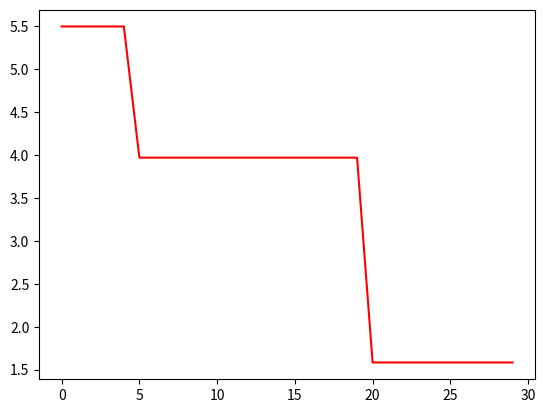

Here is the Python script that generated this plot:
'''
minz = 2a + x**2 - a*cos2Πx + y**2 - a*cos2Πy
x + y <= 6
3x - 2y <= 5
1 <= x <= 2
-1 <= y <= 0
'''

import numpy as np
import matplotlib.pyplot as plt

# ------------------------------------ #
# 参数设置
# ------------------------------------ #

w = 1       # 惯性因子
c1 = 2      # 个体学习因子
c2 = 2      # 群体学习因子
r1 = None   # 0-1之间的随机数
r2 = None   
dim = 2     # 维度 坐标 xy
size = 100  # 种群大小
iter_num = 1000  # 迭代次数
max_val = 0.5    # 限制粒子的最大速度
fitness_value_list = []  # 每次迭代过程中的种群适应度值变化
eva = 1e-7  # 约束的惩罚项小于则满足条件

# ------------------------------------ #
# 目标函数
# ------------------------------------ #

def calc_f(X):  # 目标函数
    A = 10
    pi = np.pi
    x, y = X[0], X[1]
    return 2*A + x**2 - A*np.cos(2*pi*x) + y**2 - A*np.cos(2*pi*y)

def calc_e1(X):  # 约束项 x+y<=6
    e = X[0] + X[1] - 6
    return max(0,e)  # x+y超过6就惩罚

def calc_e2(X):  # 约束项  3x-2y<=5
    e = 3 * X[0] - 2 * X[1] - 5
    return max(0,e)

def calc_Lj(e1, e2):  # 惩罚项
    # 满足约束就不做惩罚
    if e1.sum() + e2.sum() <= 0:
        return 0,0
    else: 
        L1 = e1.sum() / (e1.sum() + e2.sum())
        L2 = e2.sum() / (e1.sum() + e2.sum())
        return L1, L2

# ------------------------------------ #
# 粒子群  速度更新  位置更新
'''
V 速度 [size,2]
X 位置 [size,2]
pbest 每个粒子的最优位置 [size,2]
gbest 全局最优位置 [1,2]
'''
# ------------------------------------ #

def velocity_update(V, X, pbest, gbest):  # 速度更新

    r1 = np.random.random((size,1))
    r2 = np.random.random((size,1))

    V = w*V + c1*r1*(pbest-X) + c2*r2*(gbest-X)
    # 将速度值限制在[-max_val, max_val]之间
    V[V < -max_val] = -max_val  # V[V < -max_val]获取所有小于max_val的元素
    V[V > max_val] = max_val

    return V

def position_update(X, V):  # 位置更新
    X = X + V
    for i in range(size):  # 遍历每个粒子
        if X[i][0]<=1 or X[i][0]>=2:  # 粒子x坐标添加约束
            X[i][0] = np.random.uniform(1,2)  # 随机生成一个在x区间内的值
        if X[i][1]<=-1 or X[i][1]>=0:  # 粒子y坐标的约束
            X[i][1] = np.random.uniform(-1,0)
    return X

# ------------------------------------ #
# 粒子群  个体最优更新  全局最优更新
'''
gbest  全局最优位置
gbest_fitness  全局最优位置对应的适应度
gbest_e  全局最优对应的惩罚项
pbest  某个人的历史最优位置
pbest_fitness  某个人的历史最优位置对应的适应度
pbest_e  某个人的历史最优对应的惩罚项
xi  当前位置
xi_fitness  当前位置对应的适应度
xi_e  当前位置对应的惩罚项
'''
# ------------------------------------ #

# 个体最优
def update_pbest(pbest, pbest_fitness, pbest_e, xi, xi_fitness, xi_e):  # 输入的是某个人的属性
    # (1) 如果历史最优的惩罚项和当前最优的惩罚项都没有违反约束，取适应度小的
    if pbest_e <= eva and xi_e <= eva:
        if pbest_fitness <= xi_fitness:  # 历史的适应度更小
            return pbest, pbest_fitness, pbest_e
        else:
            return xi, xi_fitness, xi_e
    # (2) 历史没有违反约束，现在的违反约束。返回历史
    if pbest_e <= eva and xi_e > eva:
        return pbest, pbest_fitness, pbest_e
    # (3) 历史违反约束，现在没有违反约束。返回现在
    if pbest_e > eva and xi_e <= eva:
        return xi, xi_fitness, xi_e
    # (4) 都违反约束，取适应度小的
    if pbest_e > eva and xi_e > eva:
        if pbest_fitness <= xi_fitness:
            return pbest, pbest_fitness, pbest_e
        else:
            return xi, xi_fitness, xi_e

# 全局最优
def update_gbest(gbest, gbest_fitness, gbest_e, pbest, pbest_fitness, pbest_e):  # 输入的是所有人的属性
    # 将所有粒子的属性列向拼接在一起
    pbest_con = np.concatenate([pbest, pbest_fitness.reshape(-1,1), pbest_e.reshape(-1,1)], axis=1)
    # 找出没有违反约束的粒子
    pbest_okey = pbest_con[pbest_con[:,-1] <= eva]
    # 在没违反约束的粒子中 按适应度从小到大排序
    if len(pbest_okey) > 0:
        pbest_bei = pbest_okey[pbest_okey[:,-1].argsort()]
    else:  # 如果所有粒子都违反约束，选择适应度最小的
        pbest_bei = pbest_con[pbest_okey[:,-1].argsort()]
    # 选择粒子群中的最优解  第一行是适应度最小的
    pbesti, pbesti_fitness, pbesti_e = pbest_bei[0,:2], pbest_bei[0,2], pbest_bei[0,3]

    # 当前迭代的最优与全局最优比较
    # (1) 都满足约束
    if gbest_e <= eva and pbesti_e <= eva:  
        if gbest_fitness <= pbesti_fitness:  # 比较适应度，取小
            return gbest, gbest_fitness, gbest_e
        else:
            return pbesti, pbesti_fitness, pbesti_e
    # (2) 全局最优违反约束，当前最优没有违反
    if gbest_e > eva and pbesti_e <= eva:
        return pbesti, pbesti_fitness, pbesti_e
    # (3) 当前最优违反约束，全局没有违反
    if gbest_e <= eva and pbesti_e > eva:
        return gbest, gbest_fitness, gbest_e
    # (4) 都违反约束 取适应度小的
    if gbest_e > eva and pbesti_e > eva:
        if gbest_fitness <= pbesti_fitness:
            return gbest, gbest_fitness, gbest_e
        else:
            return pbesti, pbesti_fitness, pbesti_e

# ------------------------------------ #
# 主函数
''' info每个维度的内容
0 每个粒子历史最优位置对应的适应度
1 历史最优位置对应的惩罚
2 当前适应度
3 当前目标函数
4 约束一的惩罚项
5 约束二的惩罚项
6 惩罚项的和
'''
# ------------------------------------ #

if __name__ == '__main__':
  
    info = np.zeros((size, 7))  # 初始化矩阵保存每个粒子的属性
    X = np.random.uniform(-5, 5, size=(size, dim))  # 初始化粒子的位置坐标
    V = np.random.uniform(-0.5, 0.5, size=(size, dim))  # 初始化粒子的速度
    pbest = X  # 初始化每个粒子的历史最优位置


    # 计算每个粒子
    for i in range(size):
        info[i,3] = calc_f(X[i])    # 当前的目标函数
        info[i,4] = calc_e1(X[i])  # 第一个约束项
        info[i,5] = calc_e2(X[i])  # 第二个约束

    L1, L2 = calc_Lj(info[:,4], info[:,5])  # 约束1、2的惩罚系数
    info[:,2] = info[:,3] + L1 * info[:,4] + L2 * info[:,5]  # 每个粒子的适应度
    info[:,6] = L1 * info[:,4] + L2 * info[:,5]  # 惩罚项的和

    # 历史最优 初始化
    info[:,0] = info[:,2]  # 历史最优位置对应的适应度
    info[:,1] = info[:,6]  # 历史最优位置对应的惩罚项

    # 全局最优 初始化
    gbest_i = info[:,0].argmin()  # 全局最优对应的粒子编号
    gbest = X[gbest_i]  # 全局最优粒子的位置
    gbest_fitness = info[gbest_i, 0]  # 全局最优位置对应的适应度
    gbest_e = info[gbest_i, 1]  # 全局最优位置对应的惩罚项

    # 迭代过程中记录最优适应度
    fitness_value_list.append(gbest_fitness)

    # 迭代更新粒子属性
    for j in range(iter_num):
        V = velocity_update(V, X, pbest, gbest)  # 更新每个粒子的速度
        X = position_update(X, V)  # 更新每个粒子的位置

        # 每个粒子的目标函数和惩罚项
        for i in range(size):
            info[i,3] = calc_f(X[i])  # 目标函数值
            info[i,4] = calc_e1(X[i])  # 第一个约束的惩罚项
            info[i,5] = calc_e2(X[i])  # 第二个约束的惩罚项
        # 计算惩罚项的权重求适应度
        L1, L2 = calc_Lj(info[:,4], info[:,5])
        info[:,2] = info[:,3] + L1*info[:,4] + L2*info[:,5]  # 适应度
        info[:,6] = L1*info[:,4] + L2*info[:,5]  # 惩罚项加权求和

        # 更新历史最优
        for i in range(size):
            pbesti = pbest[i]  # 某个粒子的历史最优坐标
            pbest_fitness = info[i,0]  # 某个粒子的历史适应度
            pbest_e = info[i,1]  # 某个粒子的历史惩罚
            xi = X[i]  # 粒子当前坐标
            xi_fitness = info[i,2]  # 粒子当前适应度
            xi_e = info[i,6]  # 粒子当前惩罚项

            # 计算个体的历史最优
            pbesti, pbest_fitness, pbest_e = \
                update_pbest(pbesti, pbest_fitness, pbest_e, xi, xi_fitness, xi_e)
            # 更新历史最优
            pbest[i] = pbesti  # 坐标
            info[i,0] = pbest_fitness  # 适应度
            info[i,1] = pbest_e  # 惩罚

        # 更新全局最优
        pbest_fitness = info[:,2]  # 当前位置的适应度
        pbest_e = info[:,6]  # 当前位置的惩罚项
        gbest, gbest_fitness, gbest_e = \
            update_gbest(gbest, gbest_fitness, gbest_e, pbest, pbest_fitness, pbest_e)

        # 记录每次迭代的全局最优适应度
        fitness_value_list.append(gbest_fitness)


print('迭代最优结果是: %.5f' % calc_f(gbest))
print('迭代最优变量是: x=%.5f, y=%.5f' % (gbest[0], gbest[1]))
print('迭代约束惩罚项是: ', gbest_e)

# 绘图
plt.plot(fitness_value_list[: 30], color='r')
plt.show()
